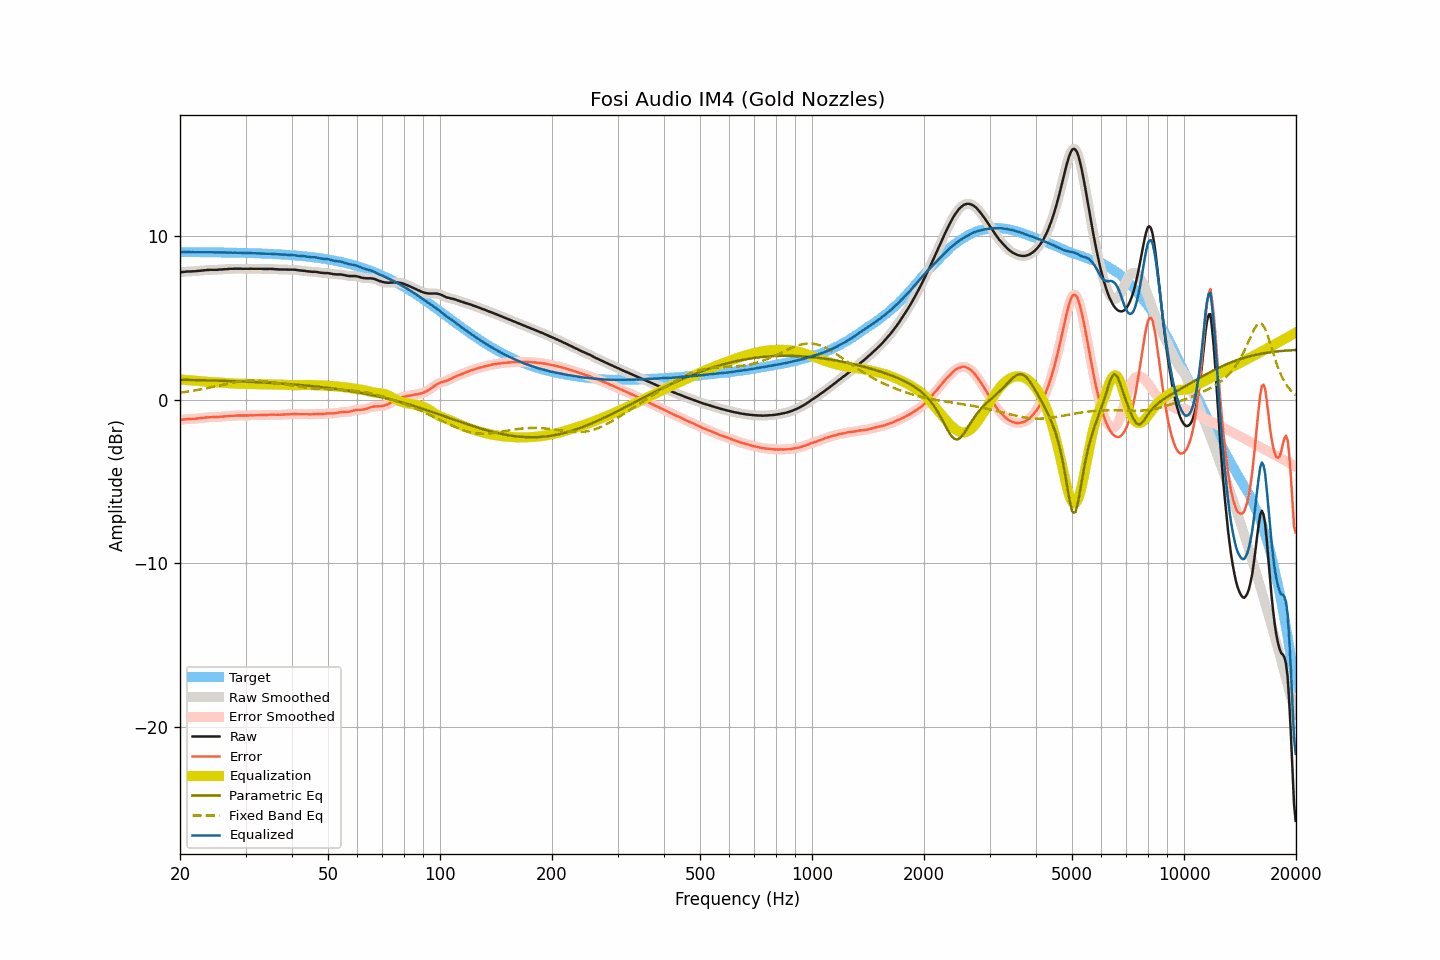

Data behind this chart, as committed beside it:
frequency, raw, smoothed, error, error_smoothed, equalization, parametric_eq, fixed_band_eq, equalized_raw, equalized_smoothed, target
20.00, 7.79, 7.79, -1.24, -1.24, 1.23, 1.22, 0.43, 9.02, 9.02, 9.03
20.20, 7.80, 7.80, -1.23, -1.23, 1.22, 1.22, 0.44, 9.02, 9.02, 9.03
20.40, 7.81, 7.81, -1.22, -1.21, 1.22, 1.21, 0.45, 9.03, 9.03, 9.03
20.61, 7.82, 7.82, -1.21, -1.20, 1.21, 1.21, 0.47, 9.03, 9.03, 9.03
20.81, 7.83, 7.83, -1.19, -1.19, 1.20, 1.21, 0.48, 9.03, 9.03, 9.02
21.02, 7.84, 7.84, -1.18, -1.19, 1.19, 1.21, 0.50, 9.03, 9.03, 9.02
21.23, 7.84, 7.84, -1.18, -1.18, 1.19, 1.21, 0.51, 9.03, 9.03, 9.02
21.44, 7.84, 7.84, -1.18, -1.18, 1.18, 1.20, 0.53, 9.02, 9.02, 9.02
21.66, 7.85, 7.85, -1.17, -1.18, 1.17, 1.20, 0.54, 9.02, 9.02, 9.02
21.87, 7.85, 7.85, -1.17, -1.17, 1.16, 1.20, 0.56, 9.02, 9.02, 9.02
22.09, 7.86, 7.86, -1.16, -1.16, 1.16, 1.20, 0.58, 9.02, 9.02, 9.02
22.31, 7.87, 7.87, -1.15, -1.15, 1.15, 1.19, 0.59, 9.02, 9.02, 9.02
22.54, 7.88, 7.88, -1.14, -1.14, 1.14, 1.19, 0.61, 9.02, 9.02, 9.02
22.76, 7.89, 7.89, -1.13, -1.13, 1.13, 1.19, 0.63, 9.02, 9.02, 9.02
22.99, 7.90, 7.90, -1.12, -1.12, 1.12, 1.19, 0.65, 9.02, 9.02, 9.02
23.22, 7.91, 7.91, -1.10, -1.10, 1.10, 1.18, 0.67, 9.02, 9.02, 9.02
23.45, 7.92, 7.92, -1.09, -1.09, 1.10, 1.18, 0.69, 9.02, 9.02, 9.01
23.69, 7.93, 7.93, -1.08, -1.09, 1.09, 1.18, 0.71, 9.02, 9.02, 9.01
23.92, 7.93, 7.93, -1.08, -1.08, 1.08, 1.18, 0.73, 9.01, 9.02, 9.01
24.16, 7.94, 7.94, -1.07, -1.07, 1.08, 1.17, 0.75, 9.02, 9.01, 9.01
24.40, 7.94, 7.94, -1.07, -1.07, 1.07, 1.17, 0.77, 9.01, 9.01, 9.01
24.65, 7.94, 7.94, -1.07, -1.07, 1.07, 1.17, 0.79, 9.01, 9.01, 9.01
24.89, 7.94, 7.94, -1.07, -1.07, 1.06, 1.17, 0.81, 9.00, 9.00, 9.01
25.14, 7.94, 7.94, -1.07, -1.06, 1.06, 1.16, 0.83, 9.00, 9.00, 9.01
25.39, 7.95, 7.95, -1.05, -1.05, 1.05, 1.16, 0.86, 9.00, 9.00, 9.00
25.65, 7.96, 7.96, -1.04, -1.05, 1.05, 1.16, 0.88, 9.01, 9.00, 9.00
25.91, 7.96, 7.97, -1.04, -1.04, 1.04, 1.15, 0.90, 9.00, 9.00, 9.00
26.16, 7.97, 7.97, -1.03, -1.03, 1.03, 1.15, 0.92, 9.00, 9.00, 9.00
26.43, 7.98, 7.98, -1.02, -1.02, 1.02, 1.15, 0.94, 9.00, 9.00, 9.00
26.69, 7.98, 7.98, -1.02, -1.01, 1.01, 1.14, 0.96, 8.99, 9.00, 9.00
26.96, 7.99, 7.99, -1.00, -1.00, 1.00, 1.14, 0.98, 9.00, 9.00, 9.00
27.23, 8.00, 8.00, -0.99, -1.00, 1.00, 1.14, 1.00, 9.00, 8.99, 8.99
27.50, 8.00, 8.00, -0.99, -0.99, 0.99, 1.13, 1.02, 8.99, 8.99, 8.99
27.77, 8.00, 8.01, -0.99, -0.98, 0.98, 1.13, 1.04, 8.99, 8.99, 8.99
28.05, 8.01, 8.01, -0.98, -0.98, 0.98, 1.13, 1.06, 8.99, 8.99, 8.99
28.33, 8.01, 8.01, -0.97, -0.98, 0.98, 1.12, 1.08, 8.99, 8.99, 8.99
28.62, 8.01, 8.01, -0.97, -0.97, 0.97, 1.12, 1.09, 8.99, 8.99, 8.98
28.90, 8.01, 8.01, -0.97, -0.97, 0.97, 1.12, 1.11, 8.98, 8.98, 8.98
29.19, 8.01, 8.01, -0.97, -0.97, 0.97, 1.11, 1.12, 8.98, 8.98, 8.98
29.48, 8.00, 8.00, -0.98, -0.97, 0.97, 1.11, 1.13, 8.97, 8.97, 8.98
29.78, 8.00, 8.00, -0.97, -0.97, 0.97, 1.10, 1.14, 8.97, 8.97, 8.97
30.08, 8.00, 8.00, -0.97, -0.97, 0.97, 1.10, 1.15, 8.97, 8.97, 8.97
30.38, 8.00, 8.00, -0.97, -0.97, 0.97, 1.10, 1.16, 8.97, 8.97, 8.97
30.68, 8.00, 8.00, -0.96, -0.96, 0.96, 1.09, 1.16, 8.96, 8.97, 8.97
30.99, 8.01, 8.00, -0.95, -0.96, 0.96, 1.09, 1.17, 8.97, 8.96, 8.96
31.30, 8.00, 8.00, -0.96, -0.96, 0.96, 1.08, 1.17, 8.96, 8.96, 8.96
31.61, 8.00, 8.00, -0.96, -0.95, 0.95, 1.08, 1.17, 8.95, 8.96, 8.96
31.93, 8.00, 8.00, -0.95, -0.95, 0.95, 1.07, 1.17, 8.95, 8.95, 8.95
32.24, 8.00, 8.00, -0.95, -0.95, 0.95, 1.07, 1.17, 8.95, 8.95, 8.95
32.57, 8.00, 8.00, -0.95, -0.94, 0.95, 1.06, 1.16, 8.95, 8.95, 8.95
32.89, 8.00, 8.00, -0.94, -0.94, 0.94, 1.06, 1.16, 8.95, 8.95, 8.94
33.22, 8.00, 8.00, -0.94, -0.94, 0.94, 1.05, 1.15, 8.94, 8.94, 8.94
33.55, 7.99, 7.99, -0.94, -0.94, 0.94, 1.05, 1.14, 8.93, 8.93, 8.93
33.89, 7.99, 7.99, -0.94, -0.94, 0.94, 1.04, 1.13, 8.93, 8.93, 8.93
34.23, 7.99, 7.99, -0.94, -0.94, 0.93, 1.04, 1.12, 8.92, 8.92, 8.93
34.57, 7.99, 7.99, -0.93, -0.93, 0.93, 1.03, 1.10, 8.92, 8.92, 8.92
34.92, 8.00, 8.00, -0.92, -0.92, 0.93, 1.03, 1.09, 8.93, 8.92, 8.92
35.27, 7.99, 7.99, -0.92, -0.92, 0.93, 1.02, 1.08, 8.92, 8.92, 8.91
35.62, 7.99, 7.99, -0.92, -0.92, 0.92, 1.01, 1.06, 8.91, 8.91, 8.91
35.97, 7.98, 7.98, -0.92, -0.92, 0.92, 1.01, 1.04, 8.90, 8.90, 8.90
... 635 more rows
